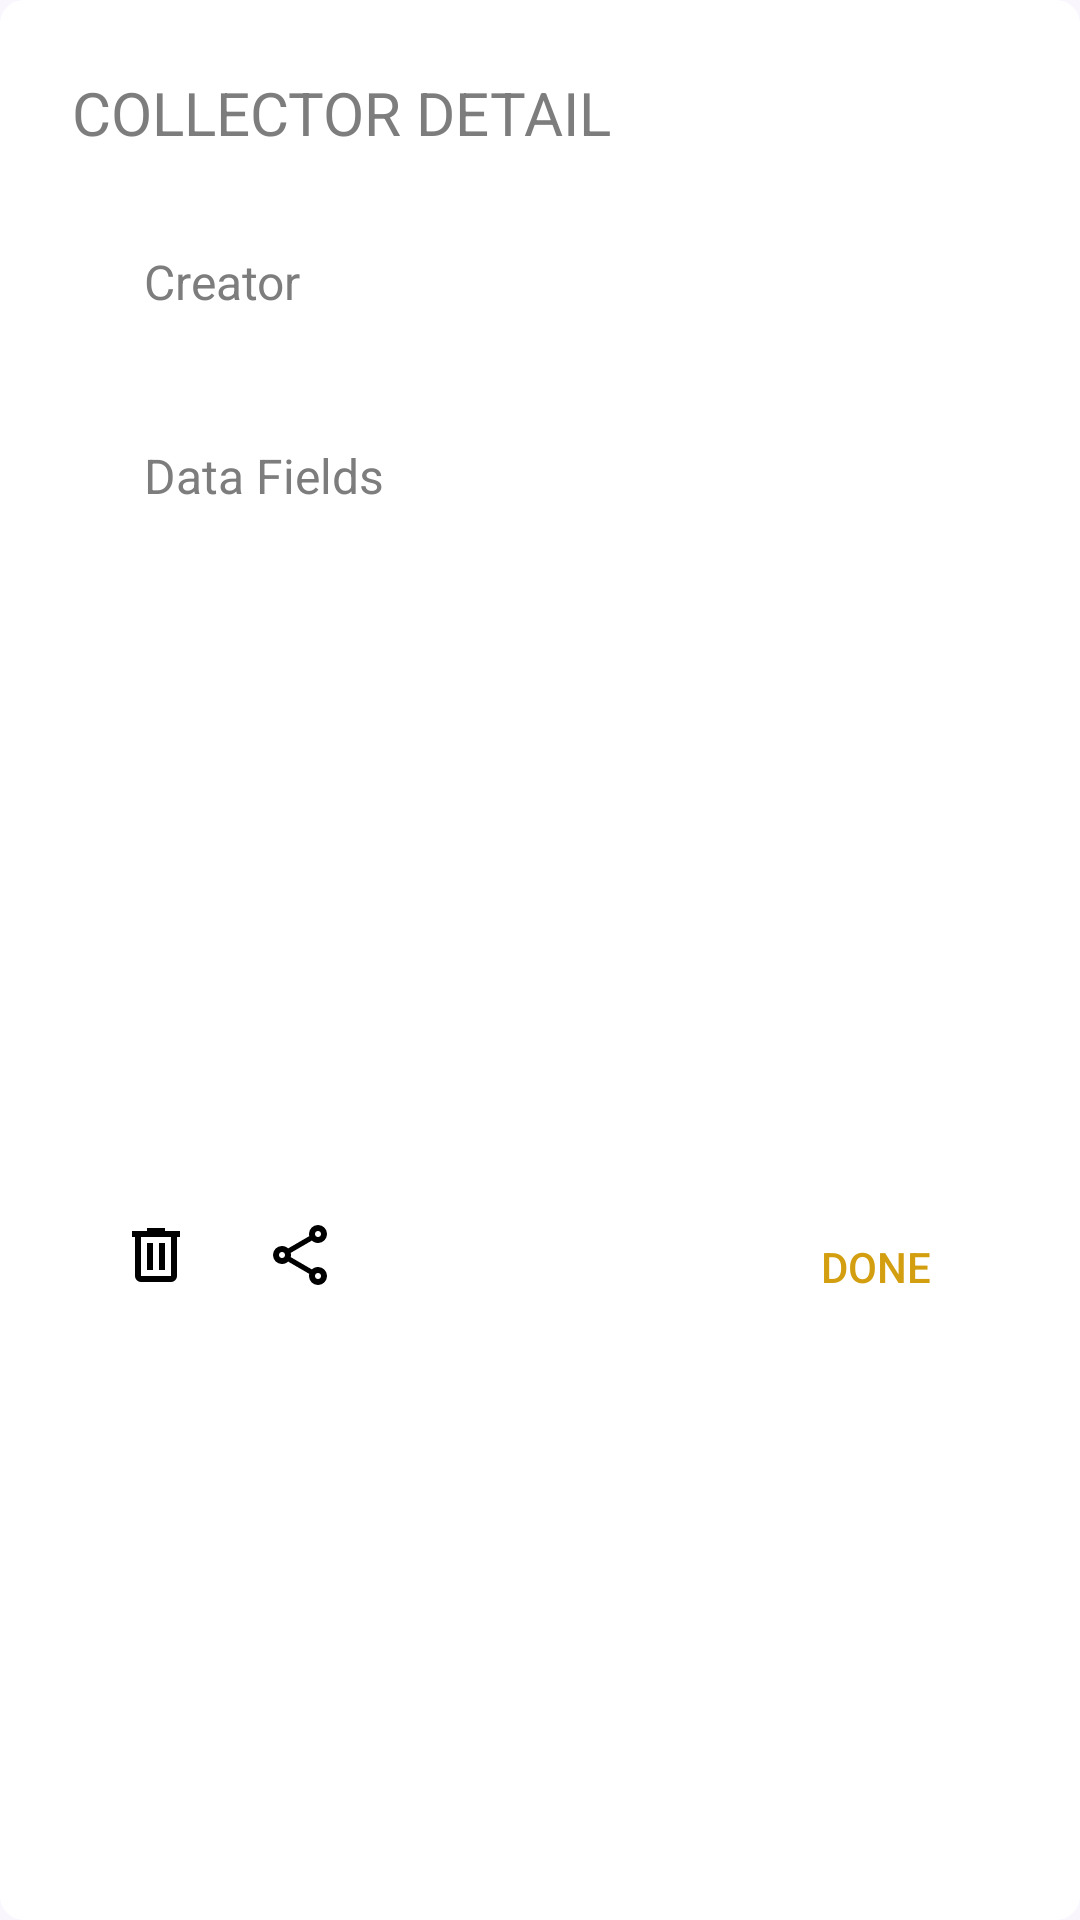

Layout XML and referenced resources for this Android screen:
<!-- AndroidManifest.xml: application theme Theme.Crepe -->
<!-- res/layout/collector_detail.xml -->
<?xml version="1.0" encoding="utf-8"?>
<androidx.constraintlayout.widget.ConstraintLayout xmlns:android="http://schemas.android.com/apk/res/android"
    xmlns:app="http://schemas.android.com/apk/res-auto"
    xmlns:tools="http://schemas.android.com/tools"
    android:layout_width="match_parent"
    android:layout_height="wrap_content"
    android:background="@drawable/rounded_corner">

    <TextView
        android:id="@+id/collectorDetailTitle"
        android:layout_width="wrap_content"
        android:layout_height="wrap_content"
        android:layout_marginStart="24dp"
        android:layout_marginTop="24dp"
        android:text="COLLECTOR DETAIL"
        android:textColor="@color/custom_text_secondary"
        android:textSize="20sp"
        app:layout_constraintStart_toStartOf="parent"
        app:layout_constraintTop_toTopOf="parent" />

    <TextView
        android:id="@+id/collectorCreatorTitle"
        android:layout_width="wrap_content"
        android:layout_height="wrap_content"
        android:layout_marginStart="48dp"
        android:layout_marginTop="32dp"
        android:text="Creator"
        android:textColor="@color/custom_text_secondary"
        android:textSize="16sp"
        app:layout_constraintStart_toStartOf="parent"
        app:layout_constraintTop_toBottomOf="@+id/collectorDetailTitle" />

    <TextView
        android:id="@+id/collectorCreatorName"
        android:layout_width="match_parent"
        android:layout_height="wrap_content"
        android:layout_marginStart="48dp"
        android:layout_marginTop="8dp"
        android:layout_marginEnd="48dp"
        android:textColor="@color/custom_text_secondary"
        app:layout_constraintEnd_toEndOf="parent"
        app:layout_constraintStart_toStartOf="@+id/collectorCreatorTitle"
        app:layout_constraintTop_toBottomOf="@+id/collectorCreatorTitle" />


    <TextView
        android:id="@+id/collectorDatafieldTitle"
        android:layout_width="wrap_content"
        android:layout_height="wrap_content"
        android:layout_marginStart="48dp"
        android:layout_marginTop="16dp"
        android:text="Data Fields"
        android:textColor="@color/custom_text_secondary"
        android:textSize="16sp"
        app:layout_constraintStart_toStartOf="parent"
        app:layout_constraintTop_toBottomOf="@+id/collectorCreatorName" />

    <TextView
        android:id="@+id/collectorDetailDatafield"
        android:layout_width="match_parent"
        android:layout_height="wrap_content"
        android:layout_marginStart="48dp"
        android:layout_marginTop="8dp"
        android:layout_marginEnd="48dp"
        android:textColor="@color/custom_text_secondary"
        app:layout_constraintEnd_toEndOf="parent"
        app:layout_constraintStart_toStartOf="@+id/collectorDatafieldTitle"
        app:layout_constraintTop_toBottomOf="@+id/collectorDatafieldTitle" />



    <Button
        android:id="@+id/collectorCloseButton"
        android:layout_width="wrap_content"
        android:layout_height="wrap_content"
        android:layout_marginTop="32dp"
        android:layout_marginEnd="24dp"
        android:layout_marginBottom="24dp"
        android:background="@android:color/transparent"
        android:text="DONE"
        android:textColor="@color/ND_gold"
        android:textColorHint="@color/ND_gold"
        app:layout_constraintBottom_toBottomOf="parent"
        app:layout_constraintEnd_toEndOf="parent"
        app:layout_constraintTop_toBottomOf="@+id/collectorDetailDatafield" />

    <ImageButton
        android:id="@+id/collectorDeleteButton"
        android:layout_width="wrap_content"
        android:layout_height="wrap_content"
        android:layout_marginStart="32dp"
        android:layout_marginBottom="8dp"
        android:background="@android:color/transparent"
        android:padding="8dp"
        app:layout_constraintBottom_toBottomOf="@+id/collectorCloseButton"
        app:layout_constraintStart_toStartOf="parent"
        app:srcCompat="@drawable/material_delete_icon" />

    <ImageButton
        android:id="@+id/collectorShareButton"
        android:layout_width="wrap_content"
        android:layout_height="wrap_content"
        android:layout_marginStart="8dp"
        android:background="@android:color/transparent"
        android:padding="8dp"
        app:layout_constraintBottom_toBottomOf="@+id/collectorDeleteButton"
        app:layout_constraintStart_toEndOf="@+id/collectorDeleteButton"
        app:srcCompat="@drawable/material_share_icon" />

    <ImageButton
        android:id="@+id/collectorEditButton"
        android:layout_width="wrap_content"
        android:layout_height="wrap_content"
        android:layout_marginStart="8dp"
        android:background="@android:color/transparent"
        android:padding="8dp"
        app:layout_constraintBottom_toBottomOf="@+id/collectorShareButton"
        app:layout_constraintStart_toEndOf="@+id/collectorShareButton"
        app:srcCompat="@drawable/ic_edit_dark" />

</androidx.constraintlayout.widget.ConstraintLayout>
<!-- resources referenced by this layout -->
<resources>
  <color name="ND_gold">#D39F10</color>
  <color name="custom_text_secondary">#7D7D7D</color>
  <!-- drawable material_delete_icon (drawable) -->
  <?xml version="1.0" encoding="utf-8"?>
  <vector xmlns:android="http://schemas.android.com/apk/res/android"
      android:width="24dp"
      android:height="24dp"
      android:tint="@color/black"
      android:viewportWidth="960"
      android:viewportHeight="960">
      <path
          android:fillColor="@android:color/white"
          android:pathData="M280,840Q247,840 223.5,816.5Q200,793 200,760L200,240L160,240L160,160L360,160L360,120L600,120L600,160L800,160L800,240L760,240L760,760Q760,793 736.5,816.5Q713,840 680,840L280,840ZM680,240L280,240L280,760Q280,760 280,760Q280,760 280,760L680,760Q680,760 680,760Q680,760 680,760L680,240ZM360,680L440,680L440,320L360,320L360,680ZM520,680L600,680L600,320L520,320L520,680ZM280,240L280,240L280,760Q280,760 280,760Q280,760 280,760L280,760Q280,760 280,760Q280,760 280,760L280,240Z" />
  </vector>
  <!-- drawable rounded_corner (drawable) -->
  <?xml version="1.0" encoding="UTF-8"?>
  <shape xmlns:android="http://schemas.android.com/apk/res/android">
      <solid android:color="#fff"/>
      <corners android:radius="8dp"/>
      <padding android:left="0dp" android:top="0dp" android:right="0dp" android:bottom="0dp" />
  </shape>
  <style name="Theme.Crepe" parent="Theme.MaterialComponents.Light.DarkActionBar">
  
          <item name="colorPrimary">@color/ND_blue</item>
          <item name="colorPrimaryVariant">#000000</item>
          <item name="colorOnPrimary">#FFFFFF</item>
          <item name="colorSecondary">@color/ND_blue</item>
          <item name="colorOnSecondary">#FFFFFF</item>
          <item name="colorError">#F44336</item>
          <item name="colorOnError">#FFFFFF</item>
          <item name="colorSurface">#FFFFFF</item>
          <item name="colorOnSurface">#212121</item>
          <item name="android:colorBackground">@color/white_ish</item>
          <item name="android:statusBarColor" tools:targetApi="l">?attr/colorPrimaryVariant</item>
          <item name="colorOnBackground">#212121</item>
  
          <item name="materialCardViewStyle">@style/AppCard</item>
  
      </style>
  <color name="black">#FF000000</color>
  <color name="ND_blue">#0C2340</color>
  <color name="white_ish">#F9F6FD</color>
  <style name="AppCard" parent="Widget.MaterialComponents.CardView">
          <item name="cardElevation">8dp</item>
      </style>
</resources>
